Photos from the image-classification dataset "Fotos" in the GitHub repository Pablodeharo/Malaria-Detector. Its 2 classes are: parasitized, uninfected.

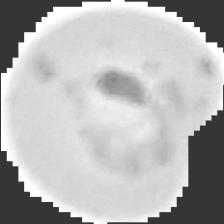
Label: parasitized

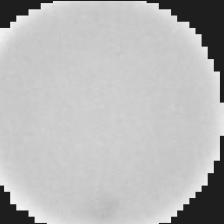
Label: uninfected

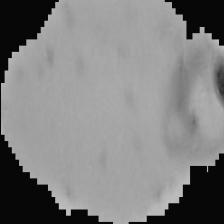
Label: parasitized

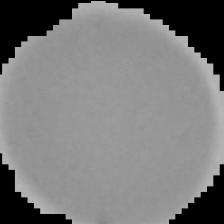
Label: uninfected

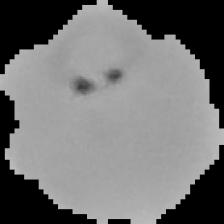
Label: parasitized

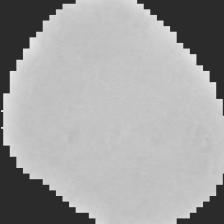
Label: uninfected
